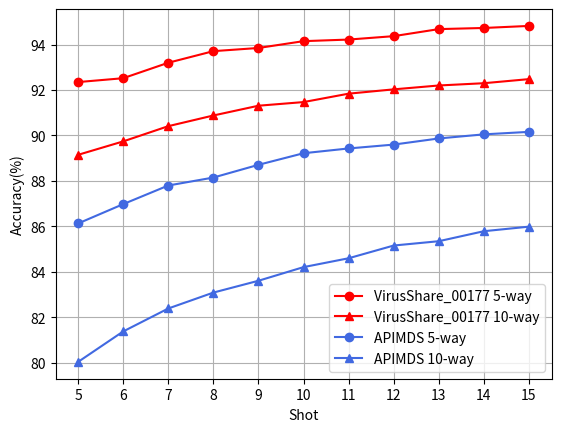

This figure's Python source:
import numpy as np
import matplotlib.pyplot as plt

ticks = [5,6,7,8,9,10,11,12,13,14,15]#[1,2,3,4,5]
data_lists = [
    [92.35,92.52,93.2,93.71,93.85,94.15,94.22,94.37,94.68,94.73,94.82],
    [89.15,89.74,90.41,90.88,91.31,91.47,91.84,92.03,92.2,92.3,92.48],
    [86.13,86.98,87.8,88.15,88.71,89.22,89.43,89.6,89.87,90.05,90.16],
    [80.04,81.38,82.39,83.09,83.61,84.21,84.6,85.16,85.35,85.79,85.99]
]#[[0.4,1.2,2.3,4,5.5]]
label_lists = [
    'VirusShare_00177 5-way',
    'VirusShare_00177 10-way',
    'APIMDS 5-way',
    'APIMDS 10-way'
]#['test1']
color_list = ['red', 'red', 'royalblue', 'royalblue'] #['red']
marker_list = ['o', '^', 'o', "^"]#['.']

marker_size = 6
title = ''
x_title = 'Shot'
y_title = 'Accuracy(%)'

fig_size = (10,8)
dpi = 300

plt.figure(dpi=dpi)
plt.xticks(ticks)
plt.title(title)
plt.xlabel(x_title)
plt.ylabel(y_title)
plt.grid(True)

for data,label,color,marker in zip(data_lists,label_lists,color_list,marker_list):
    plt.plot(ticks, data, color=color, marker=marker, label=label, markersize=marker_size)

plt.legend()
plt.show()

